Run: headless pygame with SDL's dummy video driver; simulated clock (each Clock.tick advances the game by its frame time, no real sleeping); random seed 0; keys injected as events and as key.get_pressed() state; no mouse input.
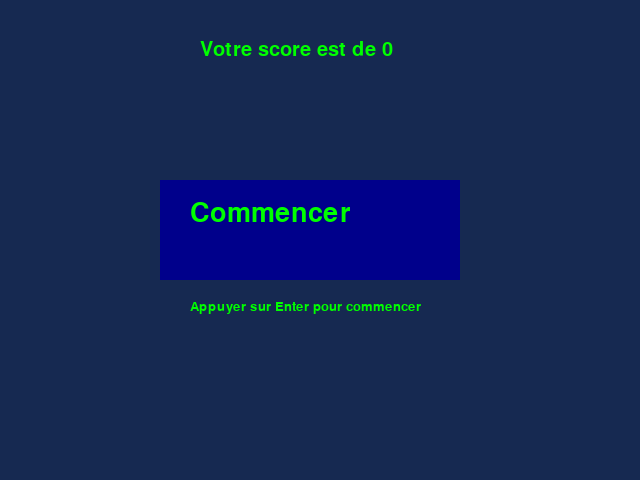
Frame 1 of 4 · flips 1–60 · no input
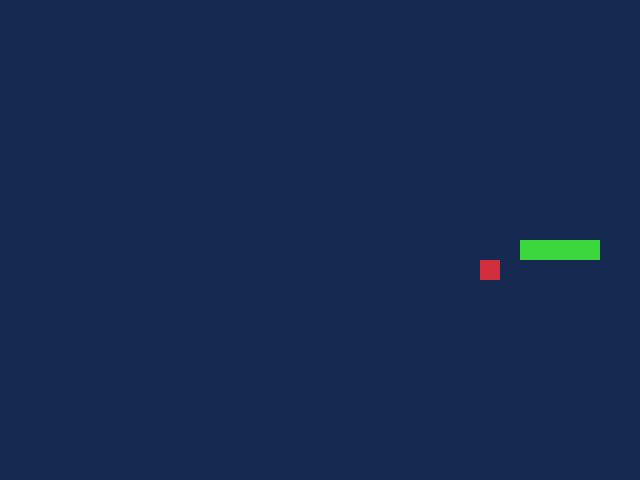
Frame 2 of 4 · flips 61–180 · tapped SPACE, RETURN · held RIGHT (→), D
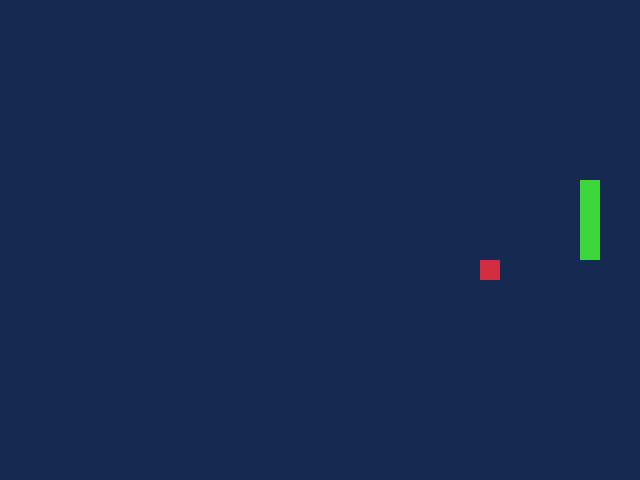
Frame 3 of 4 · flips 181–300 · held DOWN (↓), S
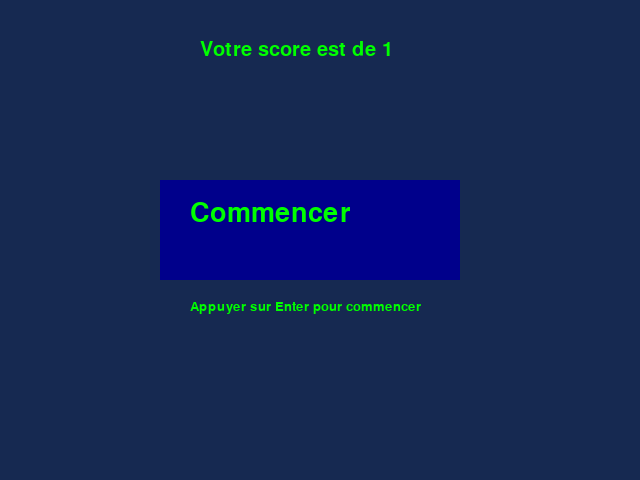
Frame 4 of 4 · flips 301–420 · held LEFT (←), A, UP (↑), W

The pygame program that drew these frames:

import sys

import pygame
from random import randint

pygame.init()
sw = 640
sh = 480
wind = pygame.display.set_mode((sw,sh))


bg_color = pygame.color.Color(22, 41, 81)


tiles_x = 32
tile_y = 24

tile_w = sw//tiles_x
tile_h = sh//tile_y

#serpent
snk_x,snk_y = tiles_x//4,tile_y//2
snake = [
    [snk_x,snk_y],
    [snk_x-1,snk_y],
    [snk_x-2,snk_y]
]

#bouffe
food = [tiles_x//2, tile_y//2]

def drawfood():
    food_color = pygame.color.Color(210,45,60)
    food_rec = pygame.Rect((food[0]*tile_w, food[1]*tile_h), (tile_w,tile_h))
    pygame.draw.rect(wind,food_color,food_rec)

def drawsnake():
    snk_color = pygame.color.Color(60, 215, 60)
    for cell in snake:
        cell_rec = pygame.Rect((cell[0] * tile_w, cell[1] * tile_h), (tile_w, tile_h))
        pygame.draw.rect(wind, snk_color, cell_rec)

score = 0
def texte():
    pygame.init()
    police = pygame.font.SysFont("arial", 30)
    image_texte = police.render("Votre score est de "+str(score), 1, ("Green"))
    wind.blit(image_texte, (200, 40))

    police = pygame.font.SysFont("arial", 20)
    image_texte = police.render("Appuyer sur Enter pour commencer ", 1, ("Green"))
    wind.blit(image_texte, (190, 300))
    pygame.display.flip()

a = True
def updatesnake(direction):
    global food,score,a
    if a == True:
        dir_x, dir_y = direction
        head = snake[0].copy()
        head[0] = (head[0]+dir_x)%tiles_x
        head[1] = (head[1]+dir_y)%tile_y

        if head in  snake:
            return False
        elif head == food:
            food = None
            while food is None:
                newfood = [
                    randint(0,tiles_x-1),
                    randint(0,tile_y-1)
                ]
                food = newfood if newfood not in snake else None
                score += 1
        else:
            snake.pop()

        snake.insert(0, head)
        return True


#gamel loop
running = False
direction = [1,0]
x = 300
y = 100


def drawbutton():
    btn_color = pygame.color.Color("darkblue")
    cell_rec = pygame.Rect((8 * tile_w, 9 * tile_h), (x, y))
    pygame.draw.rect(wind, btn_color, cell_rec)
    police = pygame.font.SysFont("century", 40)
    image_texte = police.render("Commencer", 1, ("green"))
    wind.blit(image_texte, (190, 200))
    pygame.display.update()


game = True
while game:
    while not running:
        pygame.time.Clock().tick(20)
        for event in pygame.event.get():
            if event.type == pygame.QUIT:
                pygame.quit()
                sys.exit()
            if event.type == pygame.KEYDOWN:
                if event.key == pygame.K_ESCAPE:
                    pygame.quit()
                    sys.exit()
                if event.key == pygame.K_RETURN:
                    running = True


                    print(running)
        wind.fill(bg_color)
        drawbutton()
        texte()
        pygame.display.update()

    while running:
        pygame.time.Clock().tick(20)
        for event in pygame.event.get():
            if event.type == pygame.QUIT:
                running = False
            if event.type == pygame.KEYDOWN:
                if event.key == pygame.K_ESCAPE:
                    running = False
                if event.key == pygame.K_RIGHT and not direction == [-1, 0]:  # 100=d to right
                    direction = [1, 0]
                if event.key == pygame.K_LEFT and not direction == [1, 0]:  # 100=d to right
                    direction = [-1, 0]
                if event.key == pygame.K_UP and not direction == [0, 1]:  # 100=d to right
                    direction = [0, -1]
                if event.key == pygame.K_DOWN and not direction == [0, -1]:  # 100=d to right
                    direction = [0, 1]

        # update
        if updatesnake(direction) == False:
            running = False
        # dessin
        wind.fill(bg_color)
        drawfood()
        drawsnake()
        pygame.display.update()

pygame.quit()
